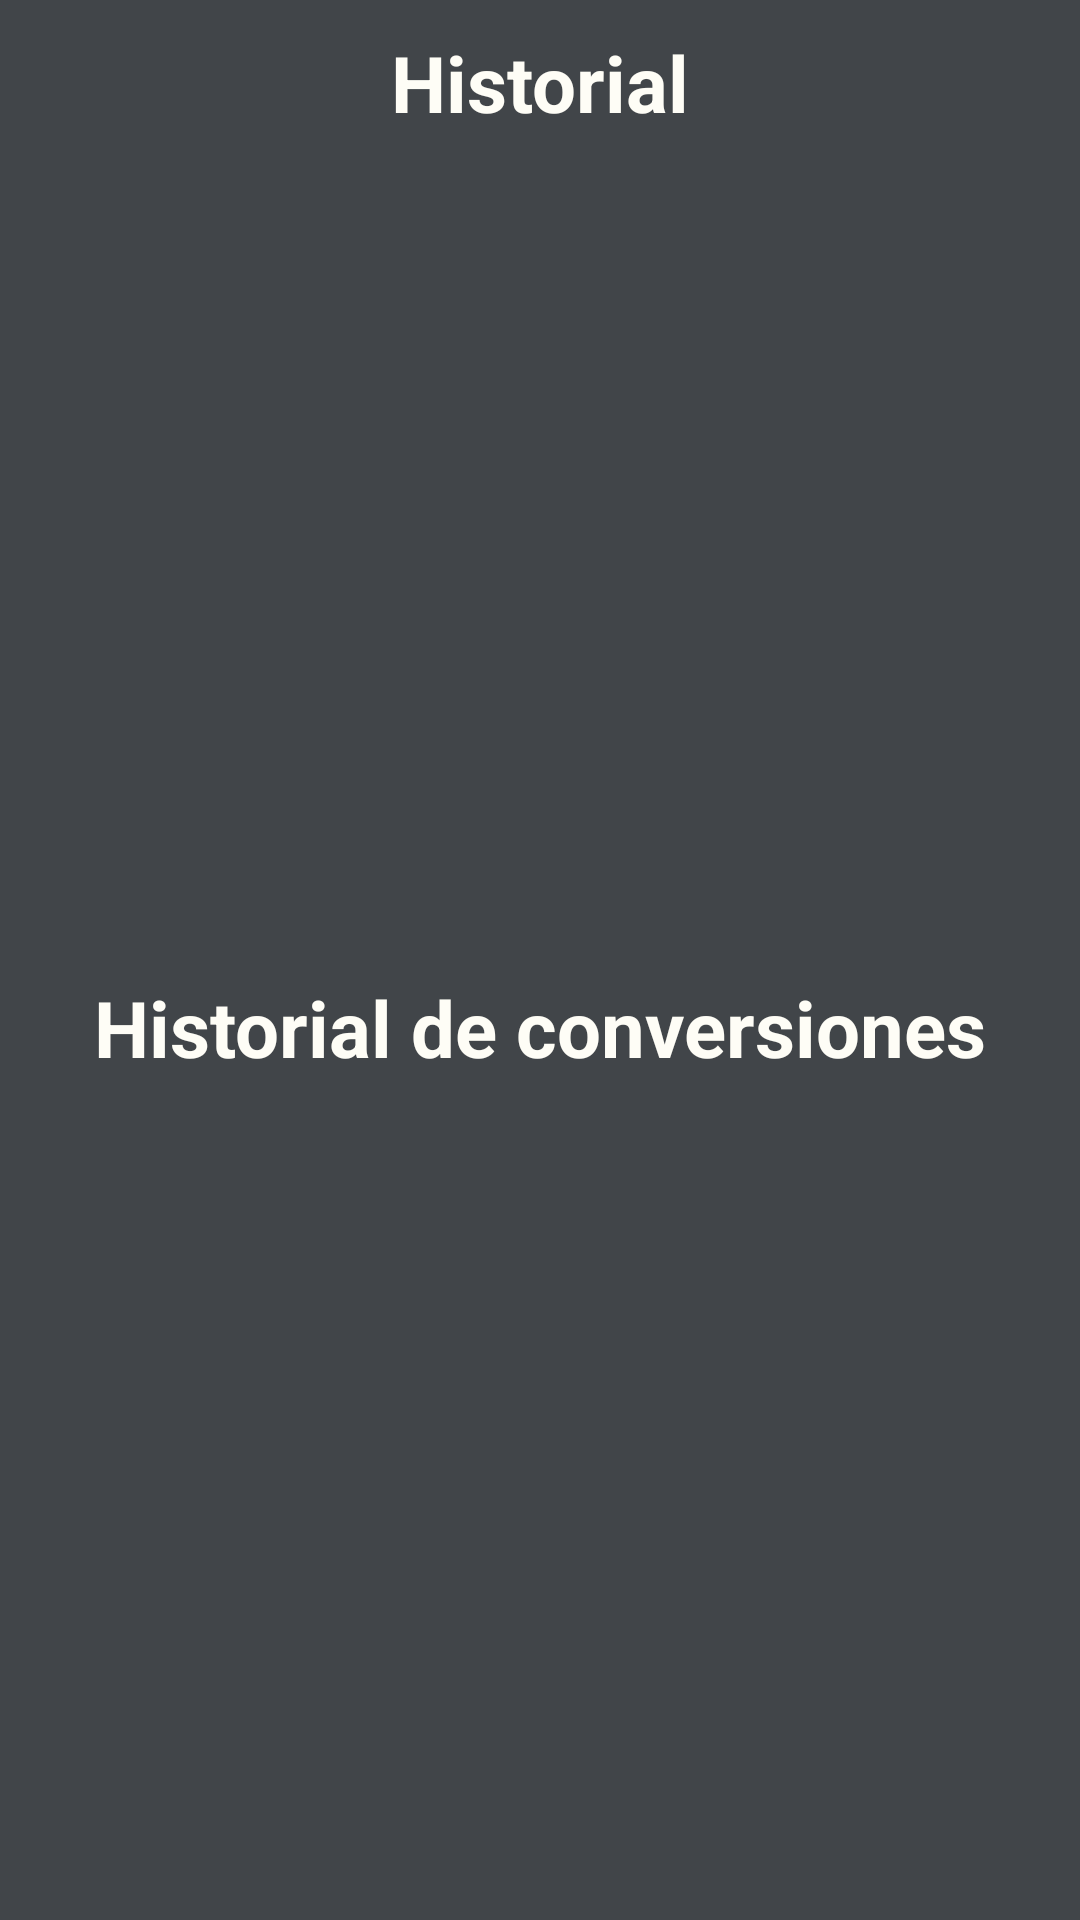

This screen was rendered from an Android layout file. Write that file and the resources it references.
<!-- AndroidManifest.xml: application theme Theme.PowerfulCalculator.NoActionBar -->
<!-- res/layout/fragment_record.xml -->
<?xml version="1.0" encoding="utf-8"?>
<androidx.constraintlayout.widget.ConstraintLayout xmlns:android="http://schemas.android.com/apk/res/android"
    xmlns:app="http://schemas.android.com/apk/res-auto"
    xmlns:tools="http://schemas.android.com/tools"
    android:id="@+id/recordFragment"
    android:layout_width="match_parent"
    android:layout_height="match_parent"
    android:background="@color/darkMode"
    tools:context=".ui.history.RecordFragment">

    <TextView
        android:id="@+id/textView"
        android:layout_width="wrap_content"
        android:layout_height="wrap_content"
        android:layout_marginTop="10dp"
        android:text="Historial"
        android:textColor="@color/numbers"
        android:textSize="26sp"
        android:textStyle="bold"
        app:layout_constraintEnd_toEndOf="parent"
        app:layout_constraintStart_toStartOf="parent"
        app:layout_constraintTop_toTopOf="parent" />

    <androidx.recyclerview.widget.RecyclerView
        android:id="@+id/rvRecord"
        android:layout_width="0dp"
        android:layout_height="0dp"
        android:layout_marginTop="15dp"
        android:scrollbars="vertical"
        app:layoutManager="androidx.recyclerview.widget.LinearLayoutManager"
        app:layout_constraintBottom_toTopOf="@+id/guideline14"
        app:layout_constraintEnd_toEndOf="parent"
        app:layout_constraintStart_toStartOf="parent"
        app:layout_constraintTop_toBottomOf="@+id/textView"
        tools:listitem="@layout/item_record" />

    <TextView
        android:id="@+id/textView2"
        android:layout_width="wrap_content"
        android:layout_height="wrap_content"
        android:text="Historial de conversiones"
        android:textColor="@color/numbers"
        android:textSize="26sp"
        android:textStyle="bold"
        android:layout_marginTop="5dp"
        app:layout_constraintEnd_toEndOf="parent"
        app:layout_constraintStart_toStartOf="parent"
        app:layout_constraintTop_toTopOf="@+id/guideline14" />

    <androidx.recyclerview.widget.RecyclerView
        android:id="@+id/rvConverterRecord"
        android:layout_width="0dp"
        android:layout_height="0dp"
        android:layout_marginTop="15dp"
        android:scrollbars="vertical"
        app:layoutManager="androidx.recyclerview.widget.LinearLayoutManager"
        app:layout_constraintBottom_toBottomOf="parent"
        app:layout_constraintEnd_toEndOf="parent"
        app:layout_constraintStart_toStartOf="parent"
        app:layout_constraintTop_toBottomOf="@+id/textView2"
        tools:listitem="@layout/item_record_converter" />

    <androidx.constraintlayout.widget.Guideline
        android:id="@+id/guideline14"
        android:layout_width="wrap_content"
        android:layout_height="wrap_content"
        android:orientation="horizontal"
        app:layout_constraintGuide_percent="0.5" />

</androidx.constraintlayout.widget.ConstraintLayout>
<!-- res/layout/item_record.xml (included above) -->
<?xml version="1.0" encoding="utf-8"?>
<androidx.constraintlayout.widget.ConstraintLayout xmlns:android="http://schemas.android.com/apk/res/android"
    xmlns:app="http://schemas.android.com/apk/res-auto"
    xmlns:tools="http://schemas.android.com/tools"
    android:layout_width="match_parent"
    android:layout_height="wrap_content">

    <androidx.cardview.widget.CardView
        android:layout_width="0dp"
        android:layout_height="wrap_content"
        app:layout_constraintEnd_toEndOf="parent"
        app:layout_constraintStart_toStartOf="parent"
        app:layout_constraintTop_toTopOf="parent">

        <androidx.constraintlayout.widget.ConstraintLayout
            android:layout_width="match_parent"
            android:layout_height="wrap_content"
            android:background="@color/darkMode"
            tools:layout_editor_absoluteX="1dp"
            tools:layout_editor_absoluteY="1dp">

            <TextView
                android:id="@+id/tvOperationRecord"
                android:layout_width="wrap_content"
                android:layout_height="wrap_content"
                android:text="1500 + 250"
                android:textColor="@color/operationButtons"
                android:textSize="25sp"
                app:layout_constraintBottom_toBottomOf="parent"
                app:layout_constraintEnd_toStartOf="@+id/guideline13"
                app:layout_constraintStart_toStartOf="parent"
                app:layout_constraintTop_toTopOf="parent" />

            <TextView
                android:id="@+id/tvResultRecord"
                android:layout_width="wrap_content"
                android:layout_height="wrap_content"
                android:text="= 1750"
                android:textColor="#3CE443"
                android:textSize="25sp"
                app:layout_constraintBottom_toBottomOf="parent"
                app:layout_constraintEnd_toEndOf="parent"
                app:layout_constraintStart_toStartOf="@+id/guideline13"
                app:layout_constraintTop_toTopOf="parent" />

            <androidx.constraintlayout.widget.Guideline
                android:id="@+id/guideline13"
                android:layout_width="wrap_content"
                android:layout_height="wrap_content"
                android:orientation="vertical"
                app:layout_constraintGuide_begin="206dp" />

        </androidx.constraintlayout.widget.ConstraintLayout>
    </androidx.cardview.widget.CardView>

</androidx.constraintlayout.widget.ConstraintLayout>
<!-- res/layout/item_record_converter.xml (included above) -->
<?xml version="1.0" encoding="utf-8"?>
<androidx.constraintlayout.widget.ConstraintLayout xmlns:android="http://schemas.android.com/apk/res/android"
    xmlns:app="http://schemas.android.com/apk/res-auto"
    xmlns:tools="http://schemas.android.com/tools"
    android:layout_width="match_parent"
    android:layout_height="wrap_content">

    <androidx.cardview.widget.CardView
        android:layout_width="0dp"
        android:layout_height="wrap_content"
        app:layout_constraintEnd_toEndOf="parent"
        app:layout_constraintStart_toStartOf="parent"
        app:layout_constraintTop_toTopOf="parent">

        <androidx.constraintlayout.widget.ConstraintLayout
            android:layout_width="match_parent"
            android:layout_height="wrap_content"
            android:background="@color/darkMode"
            tools:layout_editor_absoluteX="1dp"
            tools:layout_editor_absoluteY="1dp">

            <TextView
                android:id="@+id/tvExchangeRequest"
                android:layout_width="wrap_content"
                android:layout_height="wrap_content"
                android:text="PEN: 100"
                android:textColor="@color/operationButtons"
                android:textSize="25sp"
                app:layout_constraintBottom_toBottomOf="parent"
                app:layout_constraintEnd_toStartOf="@+id/guideline12"
                app:layout_constraintStart_toStartOf="parent"
                app:layout_constraintTop_toTopOf="parent" />

            <TextView
                android:id="@+id/tvExchangeResult"
                android:layout_width="wrap_content"
                android:layout_height="wrap_content"
                android:text="USD: 26.07"
                android:textColor="#3CE443"
                android:textSize="25sp"
                app:layout_constraintBottom_toBottomOf="parent"
                app:layout_constraintEnd_toEndOf="parent"
                app:layout_constraintStart_toStartOf="@+id/guideline12"
                app:layout_constraintTop_toTopOf="parent" />
            <androidx.constraintlayout.widget.Guideline
                android:id="@+id/guideline12"
                android:layout_width="wrap_content"
                android:layout_height="wrap_content"
                android:orientation="vertical"
                app:layout_constraintGuide_begin="206dp" />
        </androidx.constraintlayout.widget.ConstraintLayout>
    </androidx.cardview.widget.CardView>


</androidx.constraintlayout.widget.ConstraintLayout>
<!-- resources referenced by this layout -->
<resources>
  <color name="darkMode">#414549</color>
  <color name="numbers">#FEFDF6</color>
  <color name="operationButtons">#FEA009</color>
  <style name="Theme.PowerfulCalculator.NoActionBar" parent="Theme.MaterialComponents.DayNight.NoActionBar">
          
          <item name="colorOnPrimary">@color/white</item>
          
          
          <item name="android:statusBarColor" tools:targetApi="l">@color/black</item>
          
          <item name="android:navigationBarColor" tools:targetApi="l">@color/black</item>
      </style>
  <color name="white">#FEFDF6</color>
  <color name="black">#FF000000</color>
</resources>
